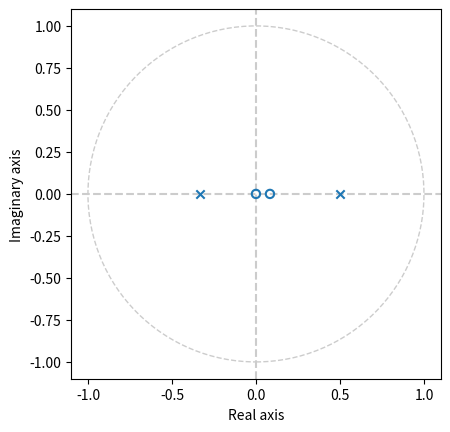

The script that saved this image:
import numpy as np
import scipy as sp
from matplotlib.patches import Circle
from matplotlib.markers import MarkerStyle


def pzplot(b,
           a,
           ax=None,
           c='C0',
           guide_opts={'color':  '0.8',
                       'ls':     '--',
                       'zorder': -10}):
    """
    Create pole-zero plot of the rational transfer function defined by
    the polynomial coefficients *b* and *a*. Plot in axis *ax* (or
    create a new axis if `None`).  Plot poles and zeros in color
    *c*. Use the plot options *guide_opts* to style the unit circle
    and real and imaginary axis lines. Return the tuple containing the
    tuple of zeros, poles, and gain (see :func:`scipy.signal.tf2zpk`)
    and the axis *ax*.
    """
    if ax is None:
        ax = PL.subplot(111)
    z, p, k = sp.signal.tf2zpk(b, a)
    ax.add_patch(Circle((0, 0), 1, fill=False, **guide_opts))
    ax.axhline(0, **guide_opts)
    ax.axvline(0, **guide_opts)
    ax.scatter(np.real(z),
               np.imag(z),
               marker=MarkerStyle('o', 'none'),
               facecolors=c)
    ax.scatter(np.real(p),
               np.imag(p),
               marker='x',
               color=c)
    xlim = ax.get_xlim()
    ax.set_xlim(xmin=max(xlim[0], -1.1))
    ax.set_xlim(xmax=max(xlim[1],  1.1))
    ylim = ax.get_ylim()
    ax.set_ylim(ymin=max(ylim[0], -1.1))
    ax.set_ylim(ymax=max(ylim[1],  1.1))
    ax.set_aspect('equal')
    ax.set_xlabel('Real axis')
    ax.set_ylabel('Imaginary axis')
    return (z, p, k), ax


if __name__ == '__main__':
    import matplotlib.pylab as plt

    # Compare with Figure 3.5 in the 3rd edition of Discrete Time
    # Signal Processing by Oppenheim and Schafer

    b = [2, -1/6, 0]
    a = [1, -1/6, -1/6]

    fig, ax = plt.subplots(1, 1)
    pzplot(b, a, ax=ax)
    plt.show()
